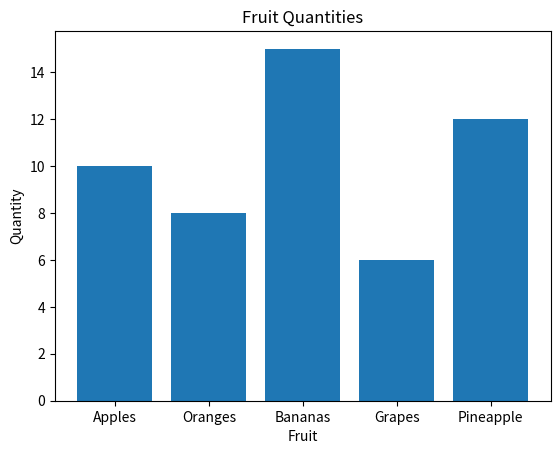

Source code (Python):

import matplotlib.pyplot as plt

# Dictionary of data
data = {
    'Apples': 10,
    'Oranges': 8,
    'Bananas': 15,
    'Grapes': 6,
    'Pineapple': 12
}

# Create bar chart
plt.bar(data.keys(), data.values())
plt.xlabel('Fruit')
plt.ylabel('Quantity')
plt.title('Fruit Quantities')
plt.show()
